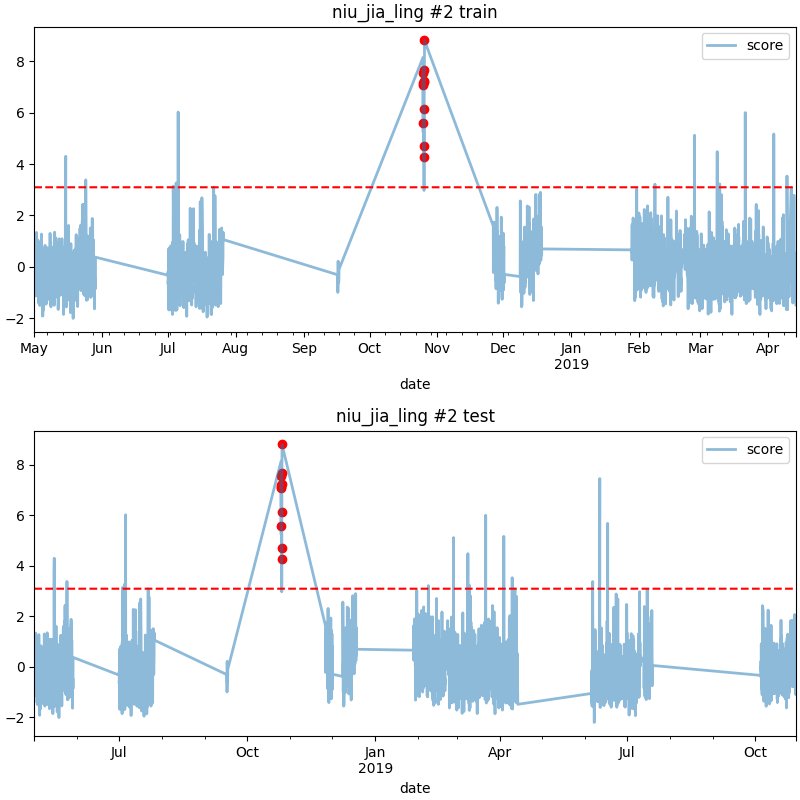

The data file committed next to this chart (first rows):
date, score
2018-10-25 12:00, 7.559
2018-10-25 13:00, 7.067
2018-10-25 14:00, 5.581
2018-10-25 15:00, 7.136
2018-10-25 16:00, 7.205
2018-10-25 17:00, 4.257
2018-10-25 18:00, 6.14
2018-10-25 19:00, 4.7
2018-10-26 00:00, 7.232
2018-10-26 01:00, 7.675
2018-10-26 02:00, 8.811
